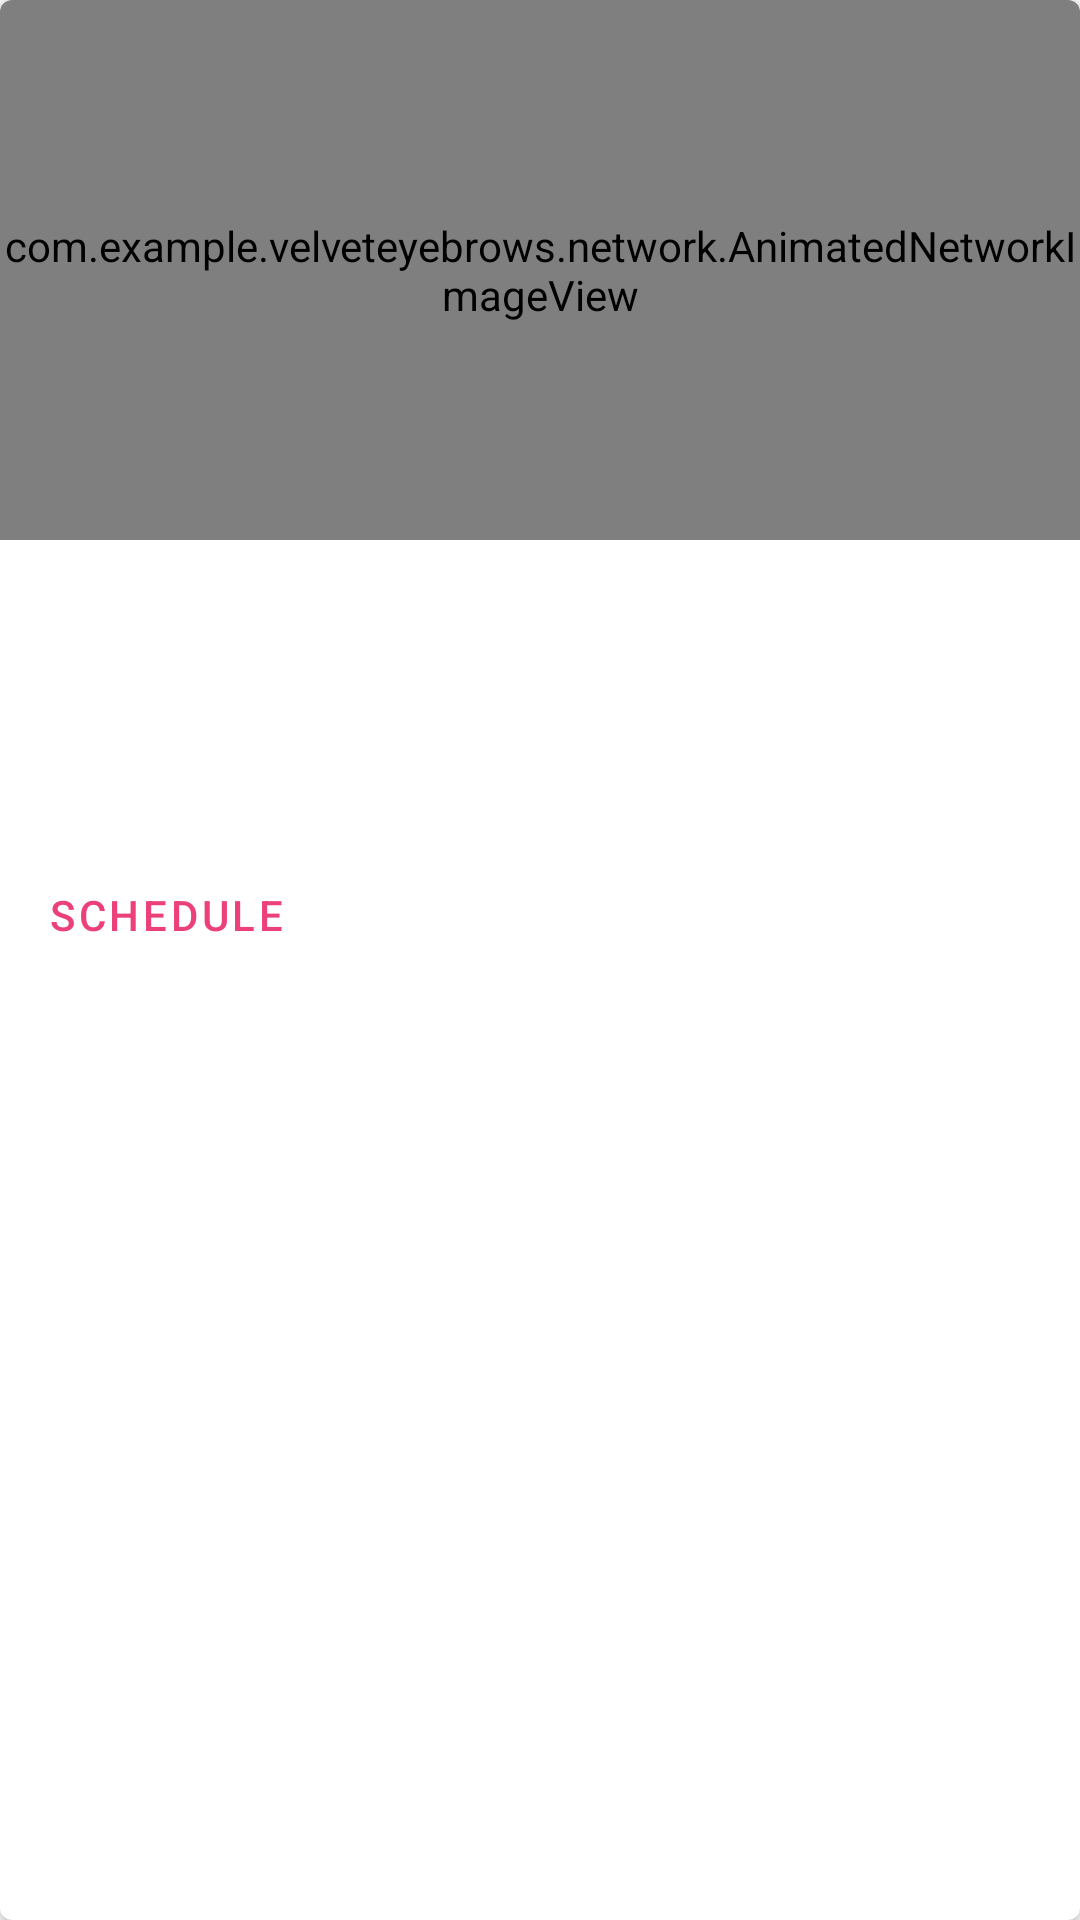

Layout XML and referenced resources for this Android screen:
<!-- AndroidManifest.xml: application theme AppTheme -->
<!-- res/layout/service_list_item.xml -->
<?xml version="1.0" encoding="utf-8"?>
    <com.google.android.material.card.MaterialCardView
            xmlns:android="http://schemas.android.com/apk/res/android"
            xmlns:app="http://schemas.android.com/apk/res-auto"
            xmlns:tools="http://schemas.android.com/tools"
            android:layout_width="match_parent"
            android:layout_height="wrap_content"
            app:cardBackgroundColor="@android:color/white"
            app:cardElevation="3dp"
            app:cardPreventCornerOverlap="true"
    >

        <LinearLayout android:layout_width="match_parent"
                      android:layout_height="match_parent"
                      android:orientation="vertical">

            <com.example.velveteyebrows.network.AnimatedNetworkImageView
                    android:id="@+id/nimg_serviceMainImage"
                    android:layout_height="180dp"
                    android:layout_width="match_parent"
                    android:scaleType="centerCrop"/>

            <LinearLayout
                android:layout_width="match_parent"
                android:layout_height="wrap_content"
                android:orientation="vertical"
                android:padding="16dp">


                <TextView
                    android:id="@+id/tv_serviceName"
                    android:layout_width="wrap_content"
                    android:layout_height="wrap_content"
                    android:layout_marginTop="5dp"
                    android:textColor="@color/headTextColor"
                    android:textAppearance="?attr/textAppearanceHeadline6"
                    tools:text="Title"
                    />

                <TextView
                    android:id="@+id/tv_discount"
                    android:layout_width="wrap_content"
                    android:layout_height="wrap_content"
                    android:layout_marginTop="5dp"
                    android:textAppearance="@style/VelvetEyebrows.TextAppearance.CardBody"
                    android:visibility="gone"
                    tools:text="Discount"
                    android:textColor="@color/secondaryLightColor"
                    android:textStyle="bold"/>

                <LinearLayout
                    android:layout_width="match_parent"
                    android:layout_height="wrap_content"
                    android:layout_marginTop="5dp">
                    <TextView
                        android:id="@+id/tv_cost"
                        android:layout_width="wrap_content"
                        android:layout_height="wrap_content"
                        android:textAppearance="@style/VelvetEyebrows.TextAppearance.CardBody"
                        tools:text="cost"/>
                    <TextView
                        android:id="@+id/tv_newCost"
                        android:layout_width="wrap_content"
                        android:layout_height="wrap_content"
                        android:layout_marginLeft="10dp"
                        android:textAppearance="@style/VelvetEyebrows.TextAppearance.CardBody"
                        tools:text="newCost"
                        />
                </LinearLayout>

                <TextView
                    android:id="@+id/tv_duration"
                    android:layout_width="wrap_content"
                    android:layout_height="wrap_content"
                    android:layout_marginTop="5dp"
                    android:textAppearance="@style/VelvetEyebrows.TextAppearance.CardBody"
                    tools:text="Duration"/>

                <TextView
                    android:id="@+id/tv_descService"
                    android:layout_width="wrap_content"
                    android:layout_height="wrap_content"
                    android:textAppearance="@style/VelvetEyebrows.TextAppearance.CardBody"
                    android:visibility="gone"
                    android:layout_marginTop="5dp"
                    tools:text="Desc"
                    android:maxLines="3"
                    />

                <RelativeLayout
                        android:layout_width="match_parent"
                        android:layout_height="wrap_content"
                        android:layout_marginTop="5dp">

                    <com.google.android.material.button.MaterialButton
                            android:id="@+id/btn_requestService"
                            style="@style/Widget.MaterialComponents.Button.TextButton"
                            android:layout_width="wrap_content"
                            android:layout_height="wrap_content"
                            android:layout_centerVertical="true"
                            android:textColor="?android:colorAccent"
                            android:padding="0dp"
                            android:text="Schedule    "/>

                    <ImageButton
                            android:id="@+id/ibtn_fav"
                            android:layout_width="wrap_content"
                            android:layout_height="wrap_content"
                            android:layout_centerVertical="true"
                            android:layout_alignParentRight="true"
                            android:layout_marginRight="10dp"
                            android:layout_marginBottom="10dp"
                            android:background="@android:color/transparent"
                            android:src="@drawable/baseline_favorite_border_black_24"
                    />

                </RelativeLayout>

            </LinearLayout>



        </LinearLayout>


    </com.google.android.material.card.MaterialCardView>
<!-- resources referenced by this layout -->
<resources>
  <color name="headTextColor">#C7000000</color>
  <color name="secondaryLightColor">#ff77a9</color>
  <style name="VelvetEyebrows.TextAppearance.CardBody" parent="TextAppearance.MaterialComponents.Body2">
          <item name="android:textColor">@color/bodyTextColor</item>
      </style>
  <style name="AppTheme" parent="Theme.MaterialComponents.Light.NoActionBar">
          
          <item name="colorPrimary">@color/primaryColor</item>
          <item name="colorPrimaryDark">@color/primaryDarkColor</item>
          <item name="colorAccent">@color/secondaryColor</item>
          <item name="android:textColorPrimary">@color/primaryTextColor</item>
      </style>
  <color name="bodyTextColor">#BA000000</color>
  <color name="primaryColor">#ffd6d5</color>
  <color name="primaryDarkColor">#cba5a4</color>
  <color name="secondaryColor">#ec407a</color>
  <color name="primaryTextColor">#000000</color>
</resources>
